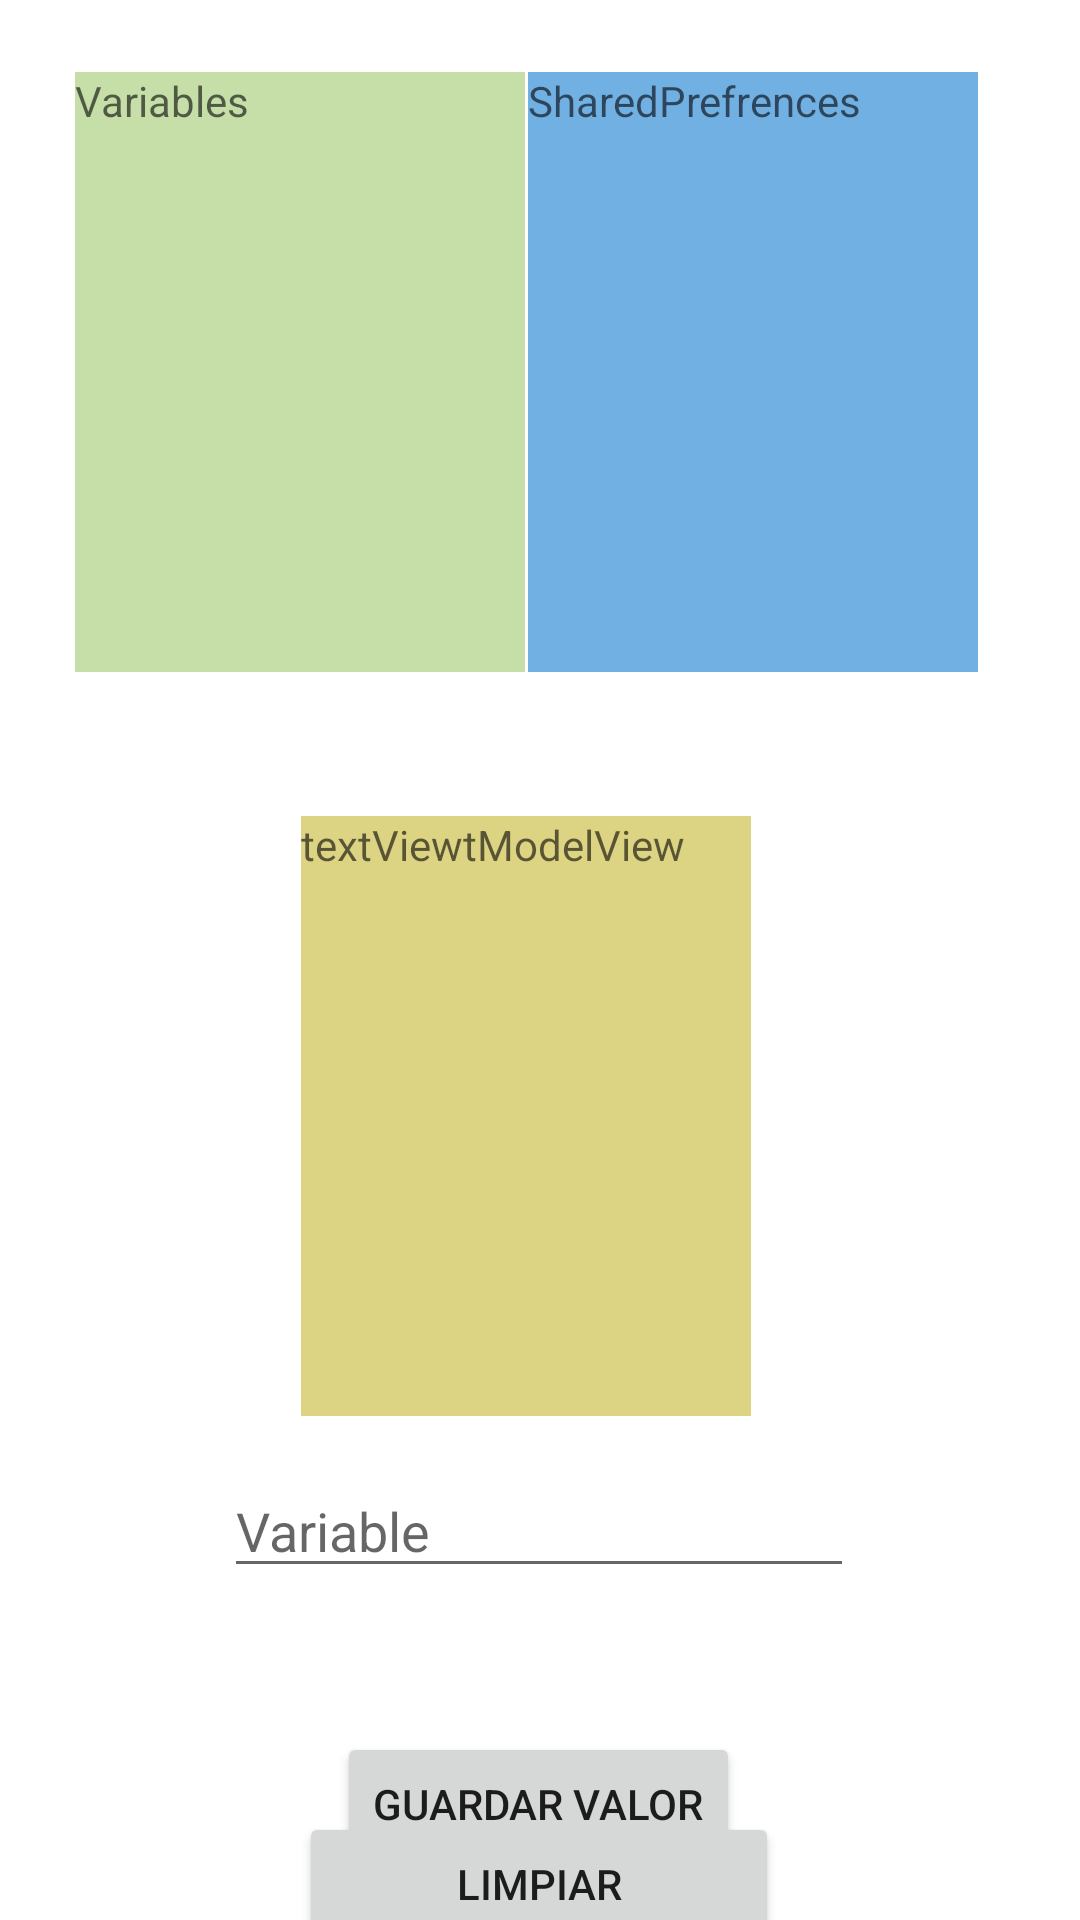

Produce the Android XML layout that renders to this screen, including the resource entries it uses.
<!-- AndroidManifest.xml: application theme Theme.AcplicacionEstados -->
<!-- res/layout/activity_estados.xml -->
<?xml version="1.0" encoding="utf-8"?>
<androidx.constraintlayout.widget.ConstraintLayout xmlns:android="http://schemas.android.com/apk/res/android"
    xmlns:app="http://schemas.android.com/apk/res-auto"
    xmlns:tools="http://schemas.android.com/tools"
    android:layout_width="match_parent"
    android:layout_height="match_parent"
    tools:context=".EstadosActivity">


    <TextView
        android:id="@+id/textViewVariables"
        android:layout_width="150dp"
        android:layout_height="200dp"
        android:layout_marginStart="24dp"
        android:layout_marginTop="24dp"
        android:background="#C6DFA8"
        android:hint="Variables"
        app:layout_constraintEnd_toStartOf="@+id/textViewSharedPrefeernces"
        app:layout_constraintStart_toStartOf="parent"
        app:layout_constraintTop_toTopOf="parent" />


    <TextView
        android:id="@+id/textViewSharedPrefeernces"
        android:layout_width="150dp"
        android:layout_height="200dp"
        android:layout_marginTop="24dp"
        android:layout_marginEnd="33dp"
        android:background="#71B0E3"
        android:hint="SharedPrefrences"
        app:layout_constraintEnd_toEndOf="parent"
        app:layout_constraintStart_toEndOf="@+id/textViewVariables"
        app:layout_constraintTop_toTopOf="parent" />

    <TextView
        android:id="@+id/textViewModelView"
        android:layout_width="150dp"
        android:layout_height="200dp"
        android:layout_marginTop="48dp"
        android:layout_marginBottom="16dp"
        android:background="#DCD383"
        android:hint="textViewtModelView"
        app:layout_constraintBottom_toTopOf="@+id/editTextVariable"
        app:layout_constraintEnd_toEndOf="parent"
        app:layout_constraintHorizontal_bias="0.478"
        app:layout_constraintStart_toStartOf="parent"
        app:layout_constraintTop_toBottomOf="@+id/textViewVariables" />

    <EditText
        android:id="@+id/editTextVariable"
        android:layout_width="wrap_content"
        android:layout_height="wrap_content"
        android:layout_marginTop="264dp"
        android:ems="10"
        android:hint="Variable"
        android:inputType="textPersonName"
        app:layout_constraintEnd_toEndOf="parent"
        app:layout_constraintHorizontal_bias="0.497"
        app:layout_constraintStart_toStartOf="parent"
        app:layout_constraintTop_toBottomOf="@+id/textViewVariables" />

    <Button
        android:id="@+id/button"
        android:layout_width="wrap_content"
        android:layout_height="wrap_content"
        android:layout_marginTop="48dp"
        android:text="Guardar Valor"
        app:layout_constraintBottom_toBottomOf="parent"
        app:layout_constraintEnd_toEndOf="parent"
        app:layout_constraintHorizontal_bias="0.498"
        app:layout_constraintStart_toStartOf="parent"
        app:layout_constraintTop_toBottomOf="@+id/editTextVariable"
        app:layout_constraintVertical_bias="0.0" />

    <Button
        android:id="@+id/buttonLimpiar"
        android:layout_width="160dp"
        android:layout_height="wrap_content"
        android:text="Limpiar"
        app:layout_constraintBottom_toBottomOf="parent"
        app:layout_constraintEnd_toEndOf="parent"
        app:layout_constraintHorizontal_bias="0.498"
        app:layout_constraintStart_toStartOf="parent"
        app:layout_constraintTop_toBottomOf="@+id/button"
        app:layout_constraintVertical_bias="0.647"
        app:rippleColor="@color/design_default_color_error" />

</androidx.constraintlayout.widget.ConstraintLayout>
<!-- resources referenced by this layout -->
<resources>
  <style name="Theme.AcplicacionEstados" parent="Theme.MaterialComponents.DayNight.DarkActionBar">
          
          <item name="colorPrimary">@color/purple_500</item>
          <item name="colorPrimaryVariant">@color/purple_700</item>
          <item name="colorOnPrimary">@color/white</item>
          
          <item name="colorSecondary">@color/teal_200</item>
          <item name="colorSecondaryVariant">@color/teal_700</item>
          <item name="colorOnSecondary">@color/black</item>
          
          <item name="android:statusBarColor" tools:targetApi="l">?attr/colorPrimaryVariant</item>
          
      </style>
  <!-- not gathered from this repository: default colours our renderer supplied (Android Studio template values) -->
  <color name="purple_500">#FF6200EE</color>
  <color name="purple_700">#FF3700B3</color>
  <color name="teal_200">#FF03DAC5</color>
  <color name="teal_700">#FF018786</color>
  <color name="black">#FF000000</color>
  <color name="white">#FFFFFFFF</color>
</resources>
